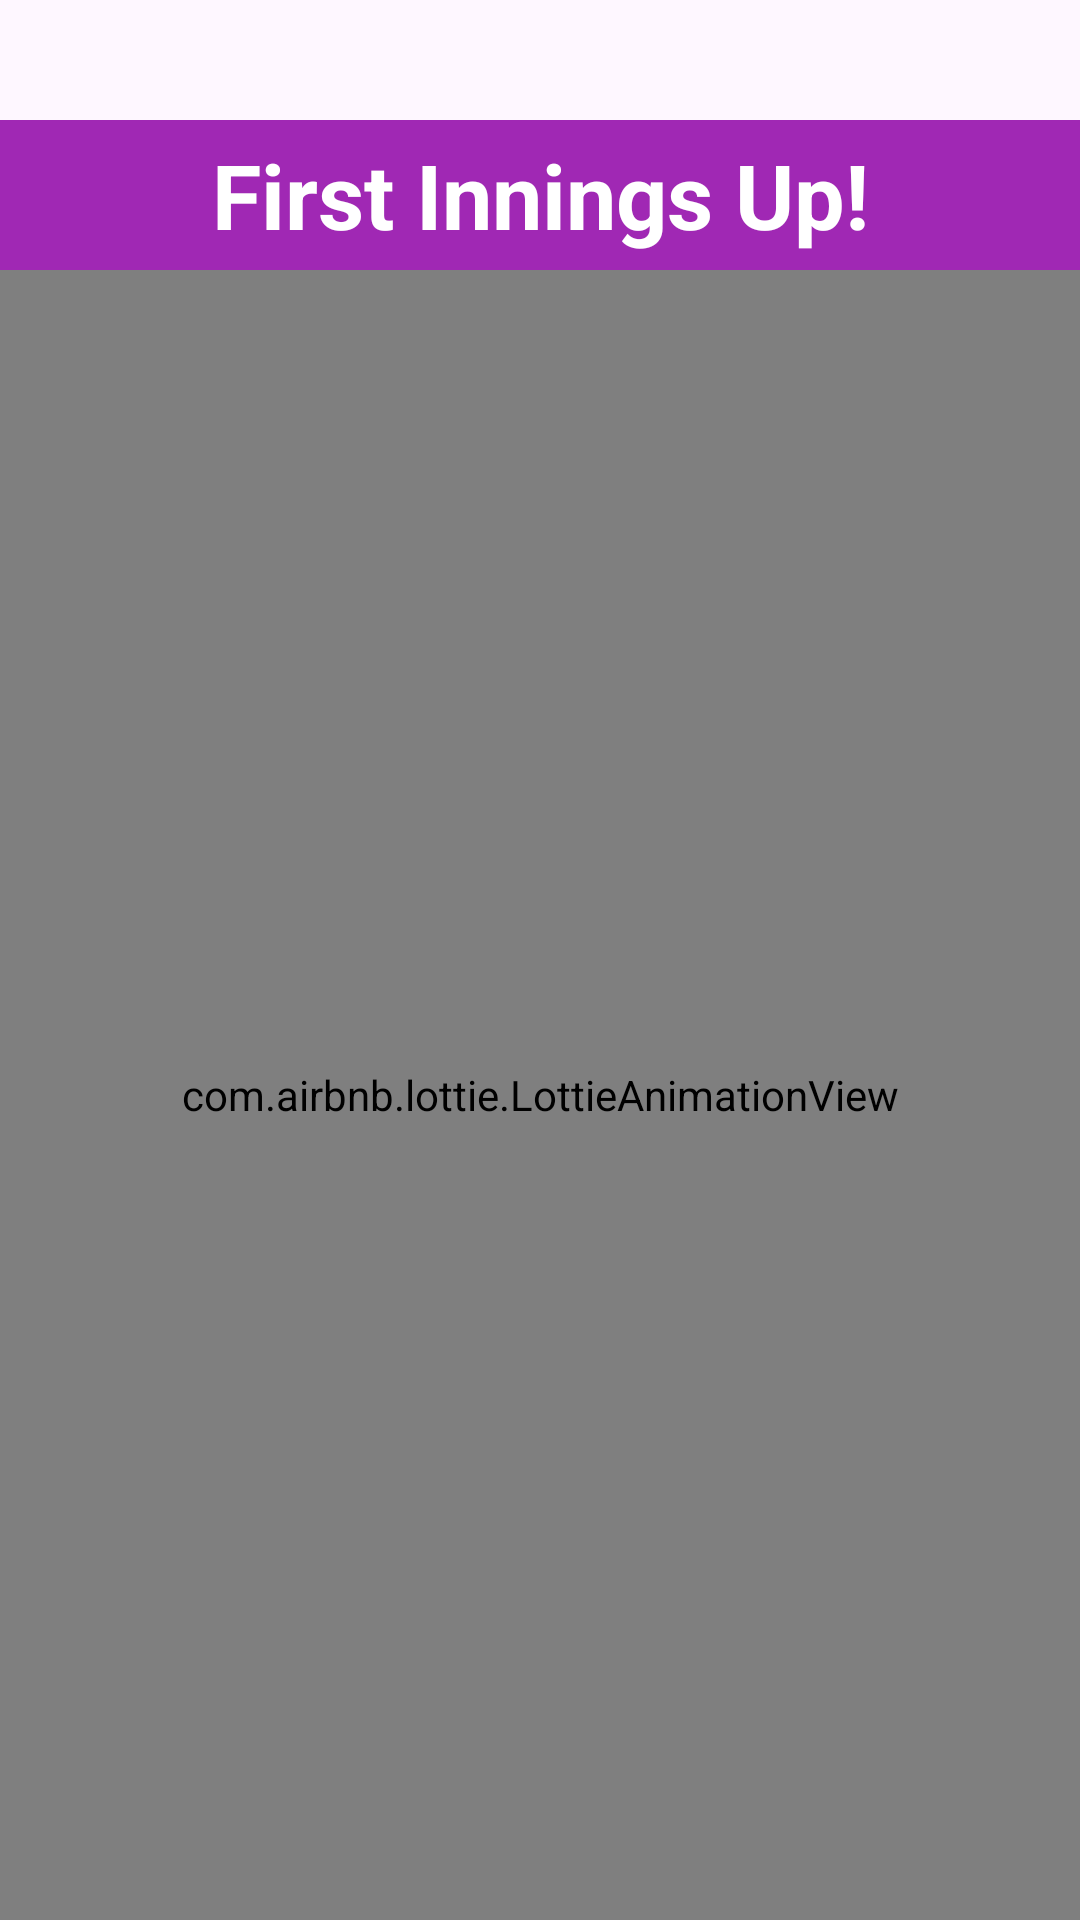

Android layout source for this screen:
<!-- AndroidManifest.xml: application theme Theme.RunSyncProject -->
<!-- res/layout/activity_first_innings_celebration_lottie.xml -->
<?xml version="1.0" encoding="utf-8"?>
<LinearLayout
    xmlns:android="http://schemas.android.com/apk/res/android"
    xmlns:app="http://schemas.android.com/apk/res-auto"
    xmlns:tools="http://schemas.android.com/tools"
    android:layout_width="match_parent"
    android:layout_height="match_parent"
    android:orientation="vertical"
    android:gravity="center"
    tools:context=".FirstInningsCelebrationLottie">

    <TextView
        android:layout_width="match_parent"
        android:text="First Innings Up!"
        android:textColor="@color/white"
        android:gravity="center"
        android:textStyle="bold"
        android:textSize="30dp"
        android:layout_marginTop="40dp"
        android:background="@color/lightpurple"
        android:layout_height="50dp">
    </TextView>
    <com.airbnb.lottie.LottieAnimationView
        android:id="@+id/lottieView"
        android:layout_width="match_parent"
        android:layout_height="match_parent"
        app:lottie_rawRes="@raw/fstinn"
        app:layout_constraintBottom_toBottomOf="parent"
        app:layout_constraintTop_toTopOf="parent"
        app:layout_constraintStart_toStartOf="parent"
        app:layout_constraintEnd_toEndOf="parent" />
</LinearLayout>
<!-- resources referenced by this layout -->
<resources>
  <color name="lightpurple">#A028B4</color>
  <color name="white">#FFFFFFFF</color>
  <style name="Theme.RunSyncProject" parent="Base.Theme.RunSyncProject" />
  <style name="Base.Theme.RunSyncProject" parent="Theme.Material3.DayNight.NoActionBar">
          
          
      </style>
</resources>
